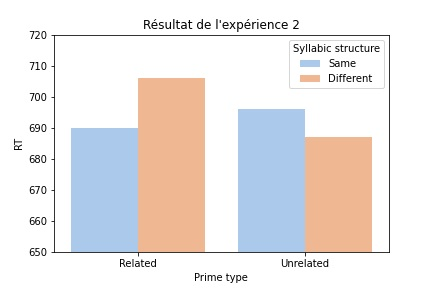

Values plotted in this chart, from the file beside it:
RT, Syllabic structure, Prime type
690, Same, Related
706, Different, Related
696, Same, Unrelated
687, Different, Unrelated
